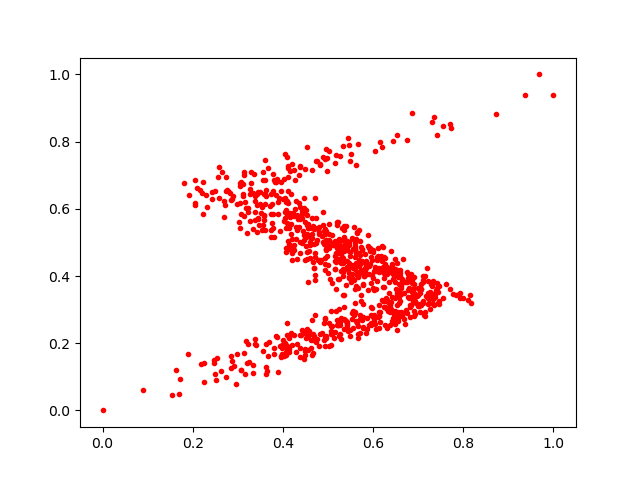

The data file committed next to this chart (first rows):
0.68945223, 0.33895776
0.3359, 0.705
0.3177, 0.2059
0.4716, 0.5434
0.6358, 0.4122
0.421, 0.5108
0.4943, 0.2182
0.3809, 0.685
0.5482, 0.4724
0.4219, 0.4844
0.5778, 0.3176
0.4205, 0.4477
0.5081, 0.5213
0.4169, 0.4764
0.3272, 0.6449
0.5192, 0.2686
0.2739, 0.6528
0.7049, 0.2941
0.6488, 0.2569
0.7443, 0.3188
0.6877, 0.334
0.5038, 0.5011
0.5604, 0.2887
0.6362, 0.3822
0.3592, 0.7457
0.3442, 0.5705
0.5147, 0.4207
0.7051, 0.3549
0.4984, 0.4847
0.5317, 0.49
0.3426, 0.5312
0.4058, 0.5979
0.2919, 0.1321
0.4608, 0.5165
0.4881, 0.5014
0.4088, 0.2593
0.8162, 0.3201
0.7058, 0.3139
0.746, 0.3695
0.5028, 0.4946
0.4599, 0.5016
0.5957, 0.3791
0.5236, 0.2214
0.5379, 0.5014
0.5186, 0.7588
0.6416, 0.2664
0.6934, 0.3252
0.5777, 0.3761
0.6219, 0.3659
0.4779, 0.5407
0.2647, 0.7094
0.4481, 0.7196
0.654, 0.2389
0.2219, 0.6793
0.6255, 0.3084
0.577, 0.2785
0.4382, 0.6065
0.6639, 0.388
0.4036, 0.5713
0.4529, 0.552
0.4245, 0.224
... 820 more rows
